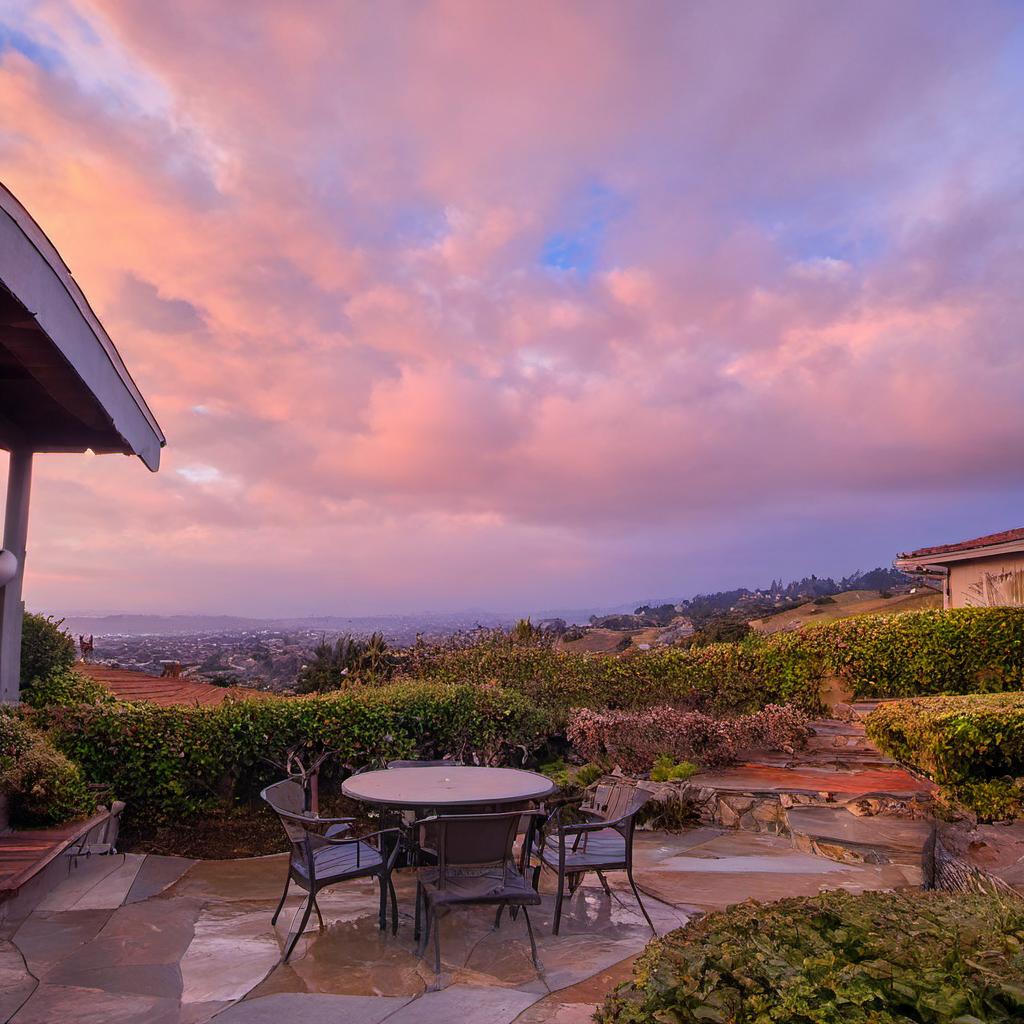
Generation parameters embedded in this image by AUTOMATIC1111 Stable Diffusion web UI or a fork of it (Forge, ...) (PNG 'parameters' text chunk):
The award-winning photo of a local home in sanleandro, view from the backyard, beautiful sky, cinematic composition, highly detailed, 8k
Negative prompt: Low Quality, text logos, watermarks, signatures, out of frame, ugly, poorly drawn, unrealistic, incorrect, bad anatomy, cut off body pieces, strange body positions, unclear, undefined, mutations, deformities, poor composition
Steps: 20, Sampler: DPM++ 2M, Schedule type: Karras, CFG scale: 7, Seed: 2950343409, Size: 1024x1024, Model hash: 49e5bd0917, Version: v1.10.1